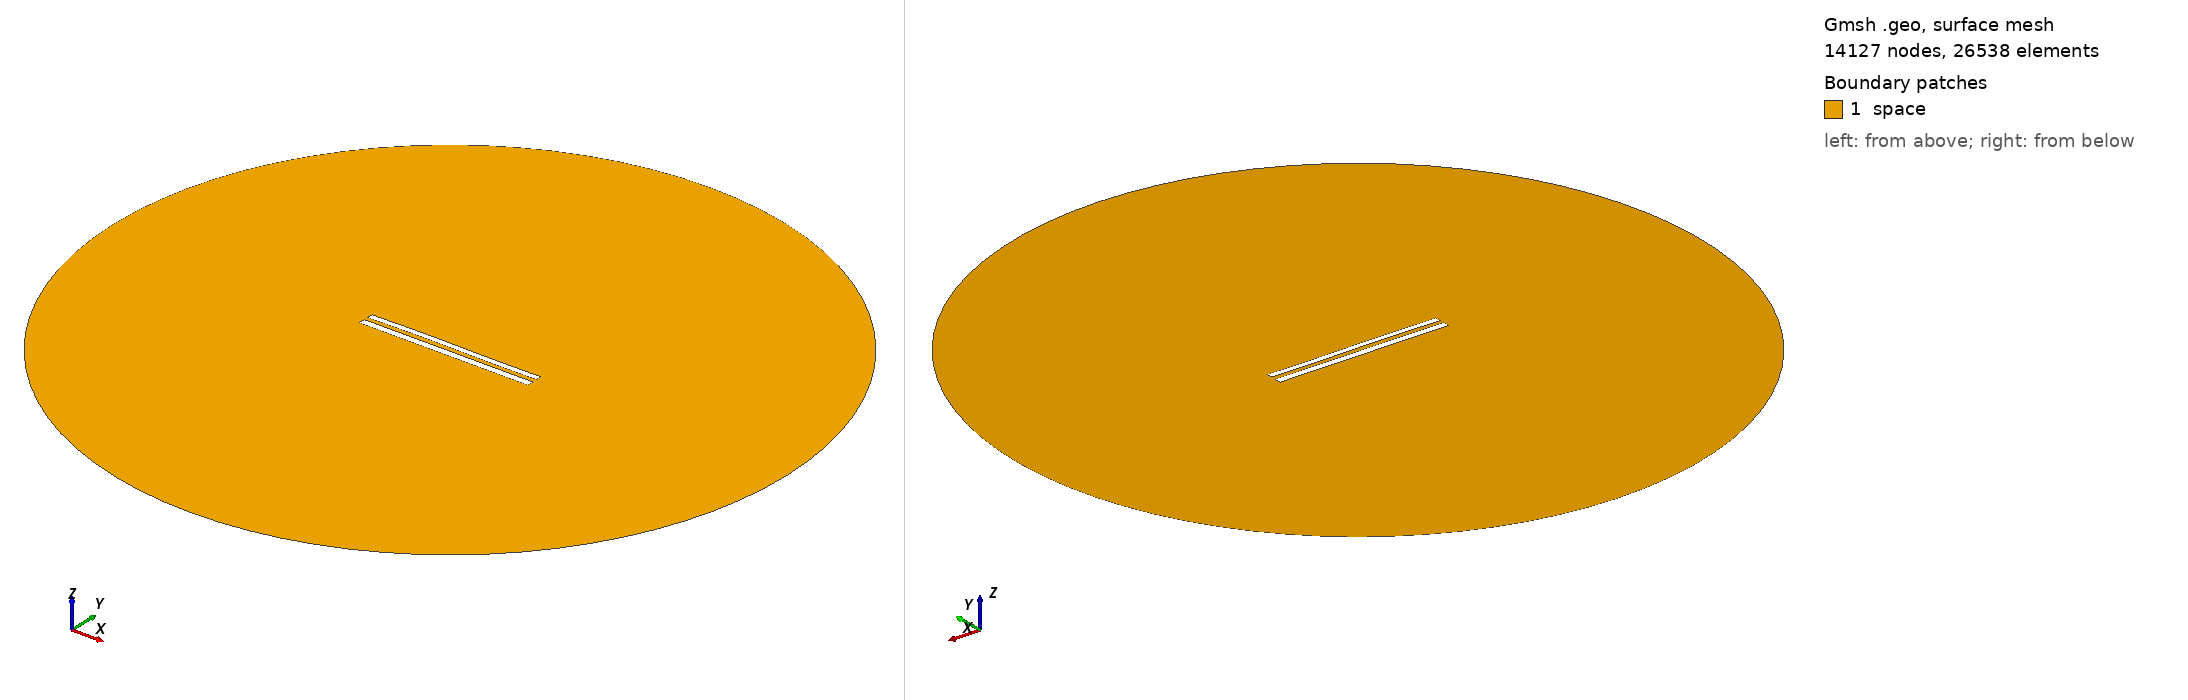

Gmsh geometry script, surface-meshed: 14127 nodes, 26538 surface elements. Boundary patches (legend numbers): 1 space. Left view from above one corner, right view from below the opposite corner. Legend entries are the model's physical surfaces. The drawing asked Gmsh for element sizes between 1% and 20% of the model's largest extent; the script's own settings can give other sizes.

=== 9373.geo (drawn) ===
//---------------------------------------
// Geometry kernel
//---------------------------------------

SetFactory("OpenCASCADE");



//---------------------------------------
// Parameters of the geometry
//---------------------------------------

// Overetch of the upper plate
overetch = 0.25;

// Distance between the plates
distance = 2.5;

// Discretization over the x axis (for the deformation)
nx = 50; 

// Length of the plate
L = 100 - overetch; 

// Number of modes
n = 4; 

// 1st mode coefficient
coeff(1) = 0.15;
beta(1) = 0.596864 * 3.1415926535 / L;

// 2nd mode coefficient
coeff(2) = 0.15;
beta(2) = 1.49418 * 3.1415926535 / L;

// 3rd mode coefficient
coeff(3) = 0.15;
beta(3) = 2.50025 * 3.1415926535 / L;

// 4th mode coefficient
coeff(4) = 0.0;
beta(4) = 3.49999 * 3.1415926535 / L;



//---------------------------------------
// Upper plate (deformed rectangle)
//---------------------------------------

// Coordiantes of the upper plate
xmin = -50;
xmax = 50 - overetch;

// Height of the upper plate
yheight = 4 - 2 * overetch;

// Indexes of the points
UpperID[] = {};
LowerID[] = {};
LeftID[] = {};
RightID[] = {};

// Point index
p = 1;

// Horizontal edges
For i In {1:nx}
    x = xmin + (i-1)*(xmax - xmin)/(nx-1);

    y_bottom = distance / 2 + overetch;
    For j In {1:n}
        C = (Cosh(beta(j)*L) + Cos(beta(j)*L)) / (Sinh(beta(j)*L) + Sin(beta(j)*L));
        y_bottom  = y_bottom + coeff(j) * (Cosh(beta(j)*(x+50)) - Cos(beta(j)*(x+50)) - C * (Sinh(beta(j)*(x+50)) - Sin(beta(j)*(x+50))));
    EndFor

    y_top = y_bottom + yheight;

    Point(p) = {x, y_top, 0, 1.0};
    UpperID[i] = p;
    p = p + 1;

    Point(p) = {x, y_bottom, 0, 1.0};
    LowerID[i] = p;
    p = p + 1;
EndFor

// Create point lists
UpperPts[] = {}; LowerPts[] = {};
For i In {1:nx}
  UpperPts[] += {UpperID[i]};
  LowerPts[] += {LowerID[i]};
EndFor

// Build splines
Spline(1) = {UpperPts[]};
Spline(2) = {LowerPts[]};
Line(3) = {LowerPts[nx-1], UpperPts[nx-1]};
Line(4) = {LowerPts[0], UpperPts[0]};

// Build the plane surface
Curve Loop(1) = {2, 3, -1, -4};
Plane Surface(1) = {1};



//---------------------------------------
// Lower plate (rectangle)
//---------------------------------------

// Vertices
Point(1001) = {-50, -1, 0, 1.0};
Point(1002) = { 50, -1, 0, 1.0};
Point(1003) = { 50,  -5, 0, 1.0};
Point(1004) = {-50,  -5, 0, 1.0};

// Edges
Line(5) = {1001, 1002};
Line(6) = {1002, 1003};
Line(7) = {1003, 1004};
Line(8) = {1004, 1001};

// Plane surface
Line Loop(2) = {5, 6, 7, 8};
Plane Surface(2) = {2}; 



//---------------------------------------
// Outer (fictious) boundary
//---------------------------------------

// Points
Point(1005) = {0, 0, 0};       // Center
Point(1006) = {200, 0, 0};     // Start point
Point(1007) = {0, 200, 0};     // 90 degrees
Point(1008) = {-200, 0, 0};    // 180 degrees
Point(1009) = {0, -200, 0};    // 270 degrees

// Circle arcs (each needs start, center, end)
Circle(9) = {1006, 1005, 1007};
Circle(10) = {1007, 1005, 1008};
Circle(11) = {1008, 1005, 1009};
Circle(12) = {1009, 1005, 1006};

// Plane surface for the entire domain
Curve Loop(3) = {9, 10, 11, 12};
Surface(3) = {3};

// Subtract the plates from the whole domain to obtain the actual domain where we want to solve the equations
BooleanDifference{ Surface{3}; Delete; }{ Surface{1}; Surface{2}; Delete; }




//---------------------------------------
// Transfinite Lines/Curves
//---------------------------------------

// Set the number of points on the boundaries
r = 7;

// Plates
Transfinite Curve {1, 2} = 50*r Using Progression 1;
Transfinite Curve {3, 4} = 2*r Using Progression 1;
Transfinite Line {5, 7} = 50*r Using Progression 1;
Transfinite Line {6, 8} = 2*r Using Progression 1;

// Outer boundary
Transfinite Line {9, 10, 11, 12} = 20 Using Progression 1;



//---------------------------------------
// Physical groups
//---------------------------------------                

// Physical curves (boundaries)
Physical Line("force_segment", 10) = {2};
Physical Line("upper_plate", 11) = {1, 3, 4};
Physical Line("lower_plate", 12) = {5, 6, 7, 8};
Physical Line("boundary", 20) = {9, 10, 11, 12};

// Physical Surfaces
Physical Surface("space", 30) = {3};



//---------------------------------------
// 6. Generate the Mesh
//---------------------------------------

// 2D mesh generation
Mesh 2;
